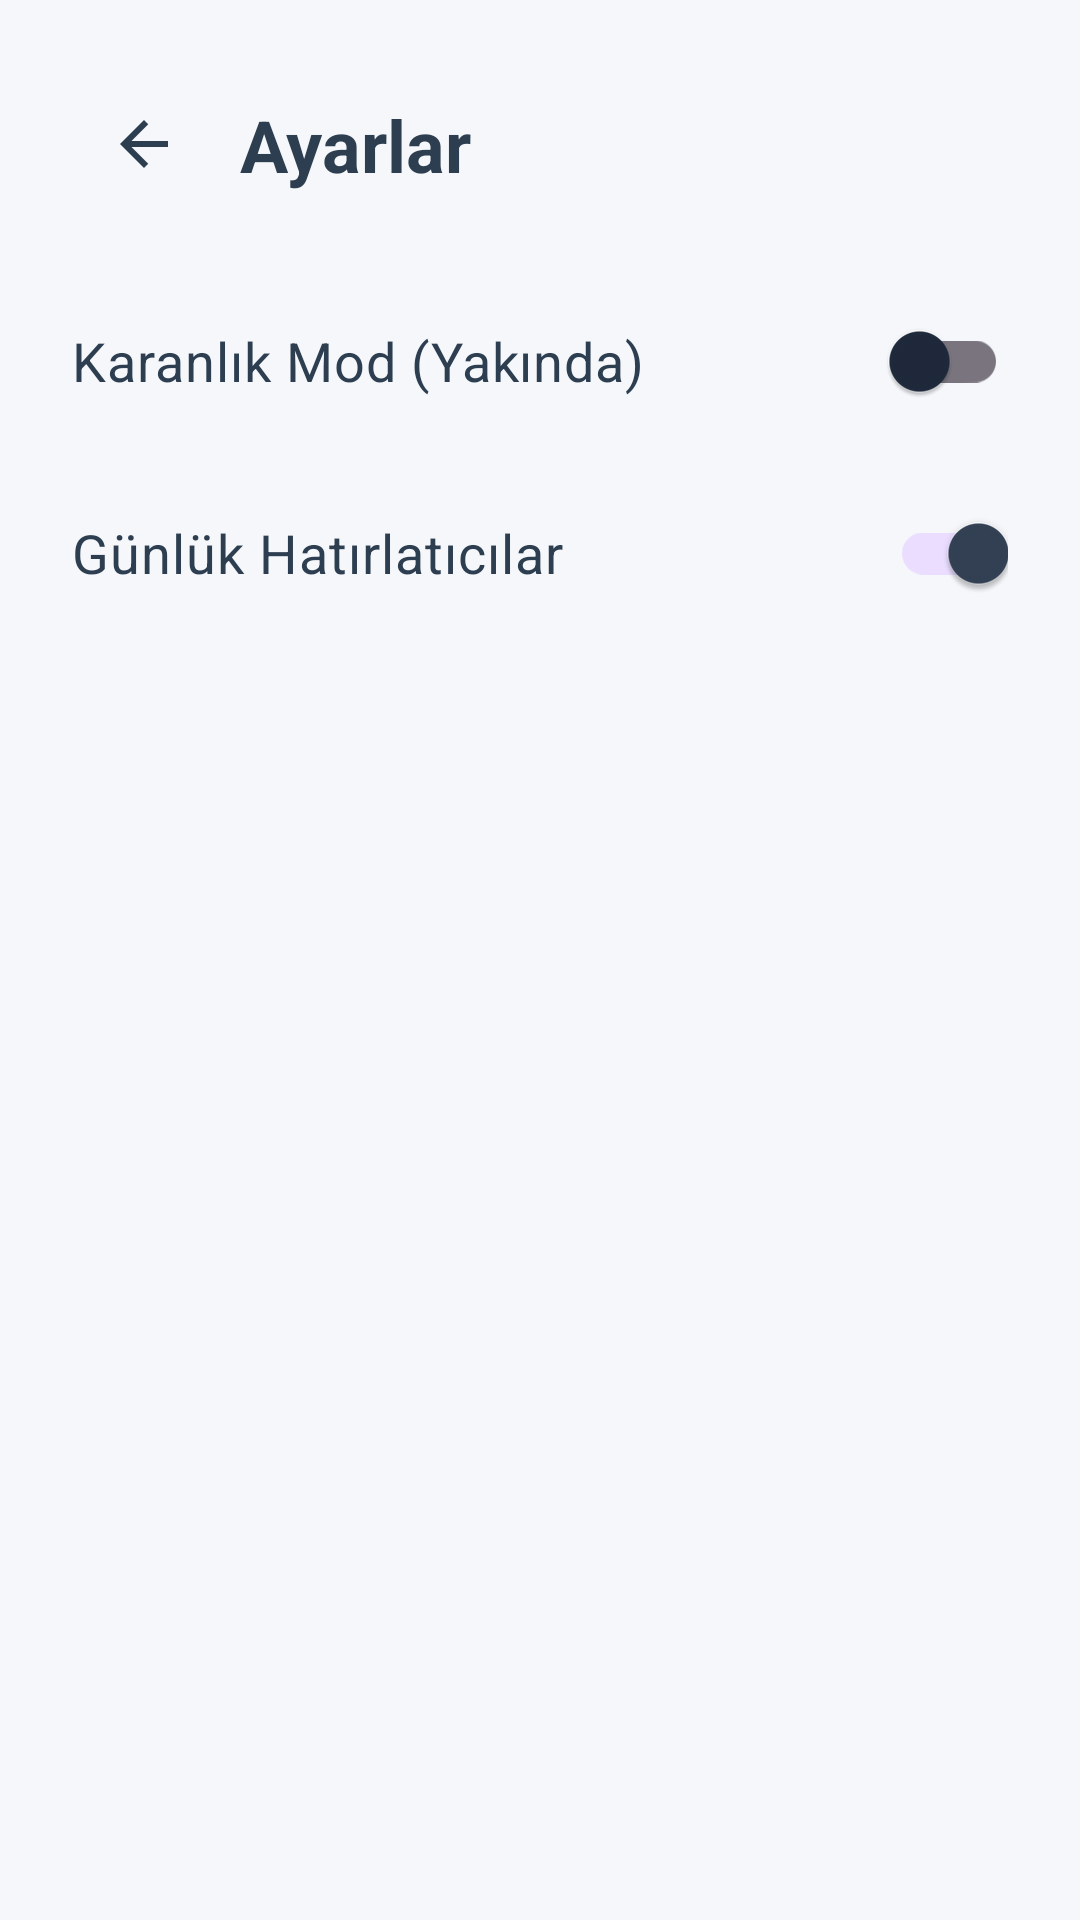

Here is an Android app screen rendered from its layout file. Give the layout XML and the strings, colors and styles it references.
<!-- AndroidManifest.xml: application theme Theme.Proje2 -->
<!-- res/layout/fragment_settings.xml -->
<?xml version="1.0" encoding="utf-8"?>
<androidx.constraintlayout.widget.ConstraintLayout xmlns:android="http://schemas.android.com/apk/res/android"
    xmlns:app="http://schemas.android.com/apk/res-auto"
    android:layout_width="match_parent"
    android:layout_height="match_parent"
    android:background="#F5F7FA"
    android:padding="24dp">

    <ImageButton
        android:id="@+id/btnBack"
        android:layout_width="48dp"
        android:layout_height="48dp"
        android:background="?attr/selectableItemBackgroundBorderless"
        android:contentDescription="Geri"
        android:src="@drawable/baseline_arrow_back_24"
        app:layout_constraintStart_toStartOf="parent"
        app:layout_constraintTop_toTopOf="parent"
        app:tint="#2C3E50" />

    <TextView
        android:id="@+id/tvSettingsTitle"
        android:layout_width="wrap_content"
        android:layout_height="wrap_content"
        android:layout_marginStart="8dp"
        android:text="Ayarlar"
        android:textColor="#2C3E50"
        android:textSize="24sp"
        android:textStyle="bold"
        app:layout_constraintBottom_toBottomOf="@id/btnBack"
        app:layout_constraintStart_toEndOf="@id/btnBack"
        app:layout_constraintTop_toTopOf="@id/btnBack" />

    <com.google.android.material.switchmaterial.SwitchMaterial
        android:id="@+id/switchDarkMode"
        android:layout_width="match_parent"
        android:layout_height="wrap_content"
        android:layout_marginTop="32dp"
        android:text="Karanlık Mod (Yakında)"
        android:textColor="#2C3E50"
        android:textSize="18sp"
        app:layout_constraintTop_toBottomOf="@id/tvSettingsTitle" />

    <com.google.android.material.switchmaterial.SwitchMaterial
        android:id="@+id/switchNotifications"
        android:layout_width="match_parent"
        android:layout_height="wrap_content"
        android:layout_marginTop="16dp"
        android:checked="true"
        android:text="Günlük Hatırlatıcılar"
        android:textColor="#2C3E50"
        android:textSize="18sp"
        app:layout_constraintTop_toBottomOf="@id/switchDarkMode" />

</androidx.constraintlayout.widget.ConstraintLayout>
<!-- resources referenced by this layout -->
<resources>
  <!-- drawable baseline_arrow_back_24 (drawable) -->
  <vector xmlns:android="http://schemas.android.com/apk/res/android"
      android:width="24dp"
      android:height="24dp"
      android:viewportWidth="24"
      android:viewportHeight="24">
    <path
        android:fillColor="@android:color/black"
        android:pathData="M20,11H7.83l5.59,-5.59L12,4l-8,8 8,8 1.41,-1.41L7.83,13H20v-2z"/>
  </vector>
  <style name="Theme.Proje2" parent="Base.Theme.Proje2" />
  <style name="Base.Theme.Proje2" parent="Theme.Material3.DayNight.NoActionBar">
          
          <item name="android:windowBackground">@color/bg_main</item>
  
          
          <item name="colorPrimary">@color/slate_dark</item>
          <item name="colorOnPrimary">@color/white</item>
  
          
          <item name="colorAccent">@color/accent_indigo</item>
          <item name="colorSecondary">@color/accent_indigo</item>
          <item name="colorOnSecondary">@color/white</item>
  
          
          <item name="colorSurface">@color/bg_card</item>
          <item name="colorOnSurface">@color/text_primary</item>
      </style>
  <color name="bg_main">#F8FAFC</color>
  <color name="slate_dark">#334155</color>
  <color name="white">#FFFFFF</color>
  <color name="accent_indigo">#6366F1</color>
  <color name="bg_card">#FFFFFF</color>
  <color name="text_primary">#1E293B</color>
</resources>
